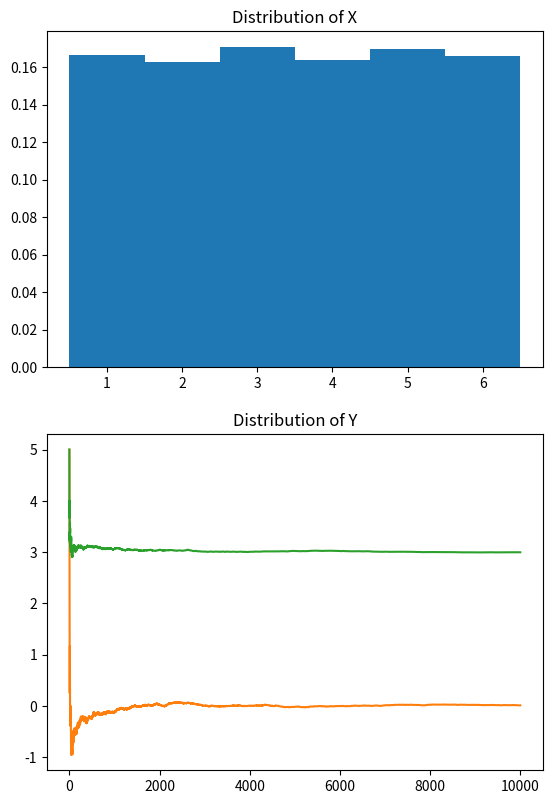

Reproduce this figure in Python.
from matplotlib import pyplot as plt
import numpy as np
from scipy import integrate, stats

sample_dice = lambda:np.random.choice(range(1, 7))

n = 10**4
x_sample = np.array([sample_dice() for _ in range(n)])
y_sample = 7 - x_sample
left_of_first_bin = .5
right_of_last_bin = 7.5

bins = np.arange(left_of_first_bin, right_of_last_bin, 1)

f, axs = plt.subplots(2, 1, figsize = (6.4*1, 4.8*2))

plt.subplot(2, 1, 1)
plt.hist(x_sample, bins, density = True)
plt.title('Distribution of X')
plt.subplot(2, 1, 2)
plt.hist(y_sample, bins, density = True)
plt.title('Distribution of Y')
plt.show()

def weak_error(sample_1, sample_2, phi = lambda x:x):
    n = len(sample_1)
    
    w_sum = [None for _ in range(n)]
    w_error = [None for _ in range(n)]
    
    for i in range(n):
        if i == 0:
            w_sum[0] = phi(sample_1[0]) - phi(sample_2[0])
            w_error[0] = w_sum[0]
            pass
        else:
            w_sum[i] = w_sum[i-1] + phi(sample_1[i]) - phi(sample_2[i])
            w_error[i] = w_sum[i] / (i+1)
            pass
        pass
    return w_error

def strong_error(sample_1, sample_2, alpha = 1):
    n = len(sample_1)
    
    s_sum = [None for _ in range(n)]
    s_error = [None for _ in range(n)]
    
    for i in range(n):
        if i == 0:
            s_sum[0] = np.power(sample_1[0] - sample_2[0], alpha)
            s_error[0] = s_sum[0]
            pass
        else:
            s_sum[i] = s_sum[i-1] + np.power(abs(sample_1[i] - sample_2[i]), alpha)
            s_error[i] = np.power(s_sum[i]/(i+1), 1/alpha)
            pass
        pass
    return s_error

plt.plot(weak_error(x_sample, y_sample))
plt.plot(strong_error(x_sample, y_sample))
plt.show()

